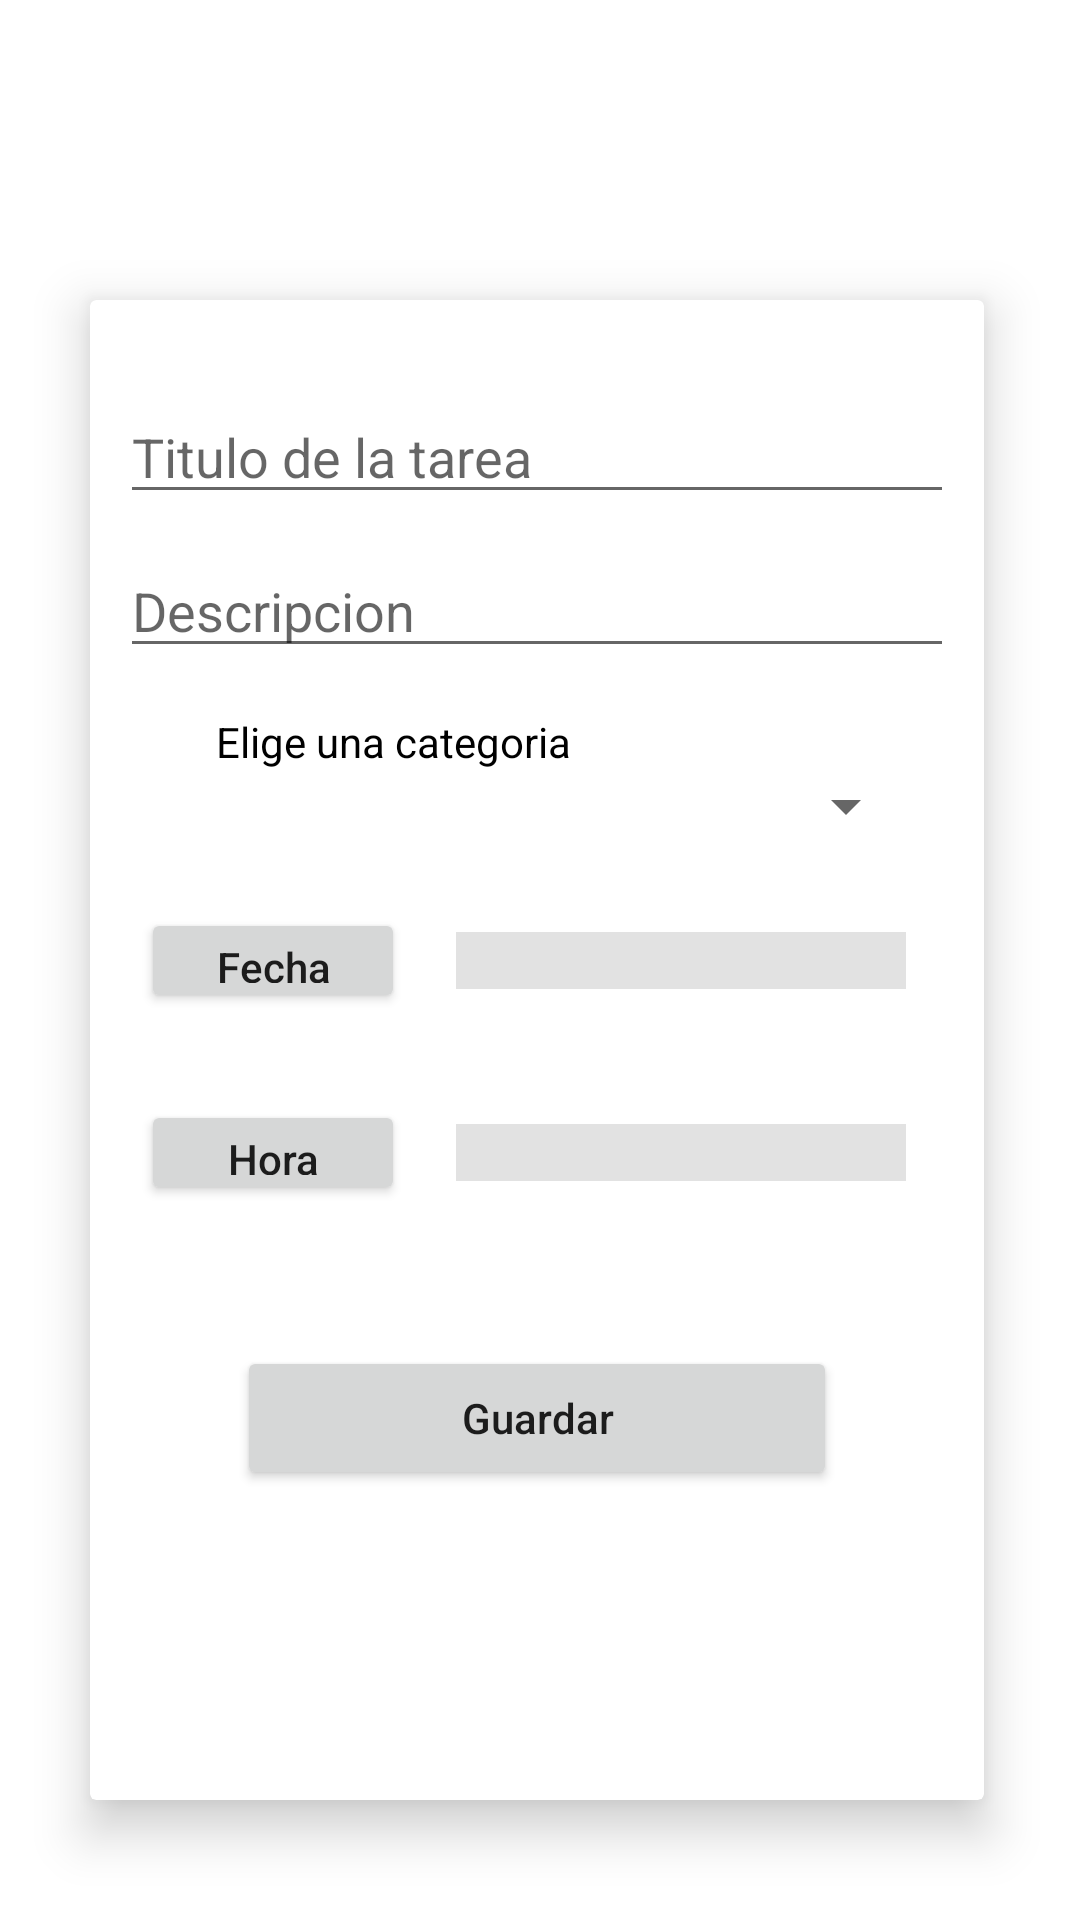

Produce the Android XML layout that renders to this screen, including the resource entries it uses.
<!-- AndroidManifest.xml: application theme Theme.MyAppFire -->
<!-- res/layout/activity_pending__tasks_.xml -->
<?xml version="1.0" encoding="utf-8"?>
<androidx.constraintlayout.widget.ConstraintLayout xmlns:android="http://schemas.android.com/apk/res/android"
    xmlns:app="http://schemas.android.com/apk/res-auto"
    xmlns:tools="http://schemas.android.com/tools"
    android:layout_width="match_parent"
    android:layout_height="match_parent"
    tools:context=".Pending_Tasks_Activity"
    >


    <View
        android:layout_width="match_parent"
        android:layout_height="300dp"
        android:background="@drawable/iu_agenda"
        app:layout_constraintEnd_toEndOf="parent"
        app:layout_constraintStart_toStartOf="parent"
        app:layout_constraintTop_toTopOf="parent"
        />


    <androidx.cardview.widget.CardView
        android:layout_width="match_parent"
        android:layout_height="500dp"
        android:layout_marginStart="30dp"
        android:layout_marginLeft="30dp"
        android:layout_marginTop="100dp"
        android:layout_marginEnd="32dp"
        android:layout_marginRight="32dp"
        android:background="@color/white"
        app:cardElevation="10dp"
        app:layout_constraintEnd_toEndOf="parent"
        app:layout_constraintHorizontal_bias="0.0"
        app:layout_constraintStart_toStartOf="parent"
        app:layout_constraintTop_toTopOf="parent">

        <LinearLayout
            android:layout_width="match_parent"
            android:layout_height="match_parent"
            android:orientation="vertical">

            <EditText
                android:id="@+id/TituloTarea"
                android:layout_width="match_parent"
                android:layout_height="wrap_content"
                android:layout_marginLeft="10dp"
                android:layout_marginRight="10dp"
                android:layout_marginTop="30dp"
                android:hint="Titulo de la tarea"/>

            <EditText
                android:id="@+id/Descripcion"
                android:layout_width="match_parent"
                android:layout_height="wrap_content"
                android:layout_marginLeft="10dp"
                android:layout_marginRight="10dp"
                android:layout_marginTop="10dp"
                android:hint="Descripcion"/>

            <LinearLayout
                android:layout_width="match_parent"
                android:layout_height="wrap_content"
                android:layout_marginTop="15dp"
                android:layout_marginLeft="10dp"
                android:layout_marginRight="10dp"
                android:orientation="vertical">

                <TextView
                    android:layout_width="wrap_content"
                    android:layout_height="wrap_content"
                    android:text="Elige una categoria"
                    android:layout_marginLeft="32dp"
                    android:textColor="@color/black"
                    />

                <Spinner
                    android:id="@+id/SpCategorias"
                    android:layout_width="250dp"
                    android:layout_height="wrap_content"
                    android:layout_marginLeft="16dp"
                    />

            </LinearLayout>


            <LinearLayout
                android:layout_width="match_parent"
                android:layout_height="wrap_content"
                android:layout_marginTop="15dp"
                android:layout_marginLeft="10dp"
                android:layout_marginRight="10dp"
                android:orientation="horizontal">

                <Button
                    android:id="@+id/btnFecha"
                    android:layout_width="wrap_content"
                    android:layout_height="35dp"
                    android:text="Fecha"
                    android:textAllCaps="false"
                    android:layout_margin="7dp"
                    />

                <TextView
                    android:id="@+id/tvFecha"
                    android:layout_width="150dp"
                    android:layout_height="wrap_content"
                    android:textColor="@color/black"
                    android:layout_gravity="center"
                    android:layout_marginLeft="10dp"
                    android:background="#e2e2e2"
                    />



            </LinearLayout>

            <LinearLayout
                android:layout_width="match_parent"
                android:layout_height="wrap_content"
                android:layout_marginTop="15dp"
                android:layout_marginLeft="10dp"
                android:layout_marginRight="10dp"
                android:orientation="horizontal">

                <Button
                    android:id="@+id/btnHora"
                    android:layout_width="wrap_content"
                    android:layout_height="35dp"
                    android:text="Hora"
                    android:textAllCaps="false"
                    android:layout_margin="7dp"
                    />

                <TextView
                    android:id="@+id/tvHora"
                    android:layout_width="150dp"
                    android:layout_height="wrap_content"
                    android:textColor="@color/black"
                    android:layout_gravity="center"
                    android:layout_marginLeft="10dp"
                    android:background="#e2e2e2"
                    />

            </LinearLayout>

            <Button
                android:layout_width="200dp"
                android:layout_height="wrap_content"
                android:layout_marginTop="40dp"
                android:layout_gravity="center"
                android:text="Guardar"
                android:textAllCaps="false"
                />





        </LinearLayout>

    </androidx.cardview.widget.CardView>


    


</androidx.constraintlayout.widget.ConstraintLayout>
<!-- resources referenced by this layout -->
<resources>
  <color name="black">#FF000000</color>
  <color name="white">#FFFFFFFF</color>
  <style name="Theme.MyAppFire" parent="Theme.MaterialComponents.DayNight.NoActionBar">
          
          <item name="colorPrimary">@color/purple_500</item>
          <item name="colorPrimaryVariant">@color/purple_700</item>
          <item name="colorOnPrimary">@color/white</item>
          
          <item name="colorSecondary">@color/teal_200</item>
          <item name="colorSecondaryVariant">@color/teal_700</item>
          <item name="colorOnSecondary">@color/black</item>
          
          <item name="android:statusBarColor" tools:targetApi="l">?attr/colorPrimaryVariant</item>
          
      </style>
  <color name="purple_500">#0CB7F2</color>
  <color name="purple_700">#FF3700B3</color>
  <color name="teal_200">#FF03DAC5</color>
  <color name="teal_700">#FF018786</color>
</resources>
